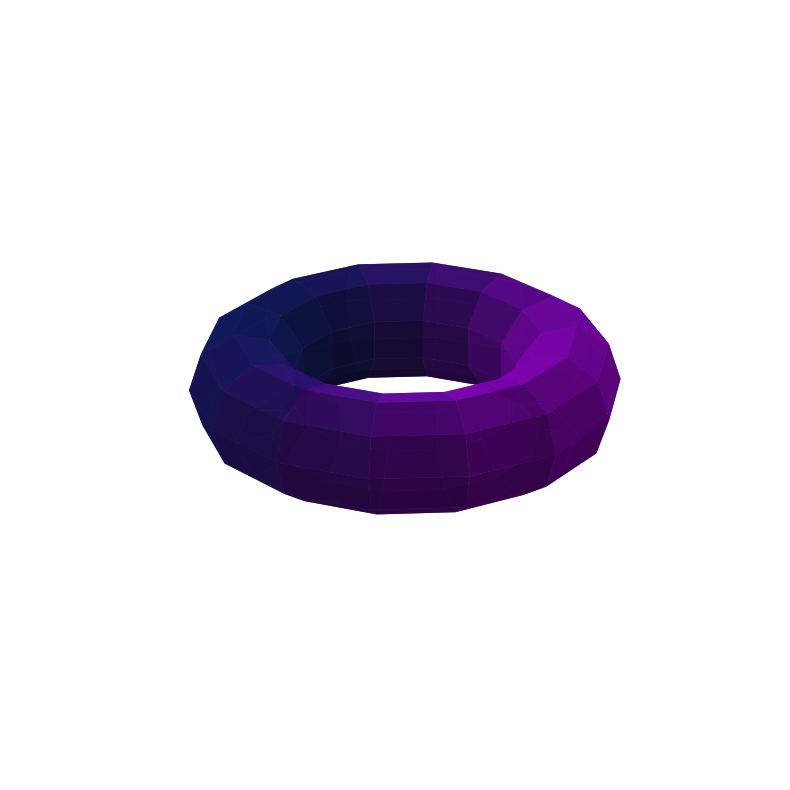

Source code (Python):
"""
********************************************************************************
* Copyright (c) 2026 the Qrisp authors
*
* This program and the accompanying materials are made available under the
* terms of the Eclipse Public License 2.0 which is available at
* http://www.eclipse.org/legal/epl-2.0.
*
* This Source Code may also be made available under the following Secondary
* Licenses when the conditions for such availability set forth in the Eclipse
* Public License, v. 2.0 are satisfied: GNU General Public License, version 2
* with the GNU Classpath Exception which is
* available at https://www.gnu.org/software/classpath/license.html.
*
* SPDX-License-Identifier: EPL-2.0 OR GPL-2.0 WITH Classpath-exception-2.0
********************************************************************************
"""

import numpy as np
import matplotlib.pyplot as plt
from mpl_toolkits.mplot3d import Axes3D
import matplotlib.colors as mcolors

# Function to generate the torus
def generate_torus(R=6, r=2, n_major=15, n_minor=10, flatten_z=1.5):
    u = np.linspace(0, 2 * np.pi, n_major)
    v = np.linspace(0, 2 * np.pi, n_minor)
    u, v = np.meshgrid(u, v)

    x = (R + r * np.cos(v)) * np.cos(u)
    y = (R + r * np.cos(v)) * np.sin(u)
    z = flatten_z * r * np.sin(v)

    return x, y, z, u, v

# Equal axis squale
def set_axes_equal(ax):
    x_limits = ax.get_xlim3d()
    y_limits = ax.get_ylim3d()
    z_limits = ax.get_zlim3d()

    x_range = abs(x_limits[1] - x_limits[0])
    x_middle = np.mean(x_limits)
    y_range = abs(y_limits[1] - y_limits[0])
    y_middle = np.mean(y_limits)
    z_range = abs(z_limits[1] - z_limits[0])
    z_middle = np.mean(z_limits)

    plot_radius = 0.5 * max([x_range, y_range, z_range])
    ax.set_xlim3d([x_middle - plot_radius, x_middle + plot_radius])
    ax.set_ylim3d([y_middle - plot_radius, y_middle + plot_radius])
    ax.set_zlim3d([z_middle - plot_radius, z_middle + plot_radius])

# Custom colormap: blue to violet
colors = ["#101e6d", "#9a00d3"]
cmap = mcolors.LinearSegmentedColormap.from_list("custom_bv", colors)

# Plot setup
fig = plt.figure(figsize=(10, 8))
ax = fig.add_subplot(111, projection='3d')
ax.set_axis_off()

# Generate torus geometry
x, y, z, u, v = generate_torus()

# Color data based on angular position
color_data = (np.sin(u) + 1) / 2

# Plot torus surface
ax.plot_surface(x, y, z, facecolors=cmap(color_data),
                rstride=1, cstride=1,
                linewidth=0, antialiased=True, alpha=0.9)

# Grid lines 
#for i in range(x.shape[0]):
 #   ax.plot(x[i, :], y[i, :], z[i, :], color='black', lw=2)
#for j in range(x.shape[1]):
#    ax.plot(x[:, j], y[:, j], z[:, j], color='black', lw=2)

# Black dotes
#ax.scatter(x, y, z, color='black', s=35)

# Angle view and equal scaling
ax.view_init(elev=25, azim=35)
set_axes_equal(ax)

plt.tight_layout()
plt.show()

#plt.savefig("torus.pdf", bbox_inches = "tight")
#plt.savefig("torus.svg", format = "svg", dpi = 80, bbox_inches = "tight")

